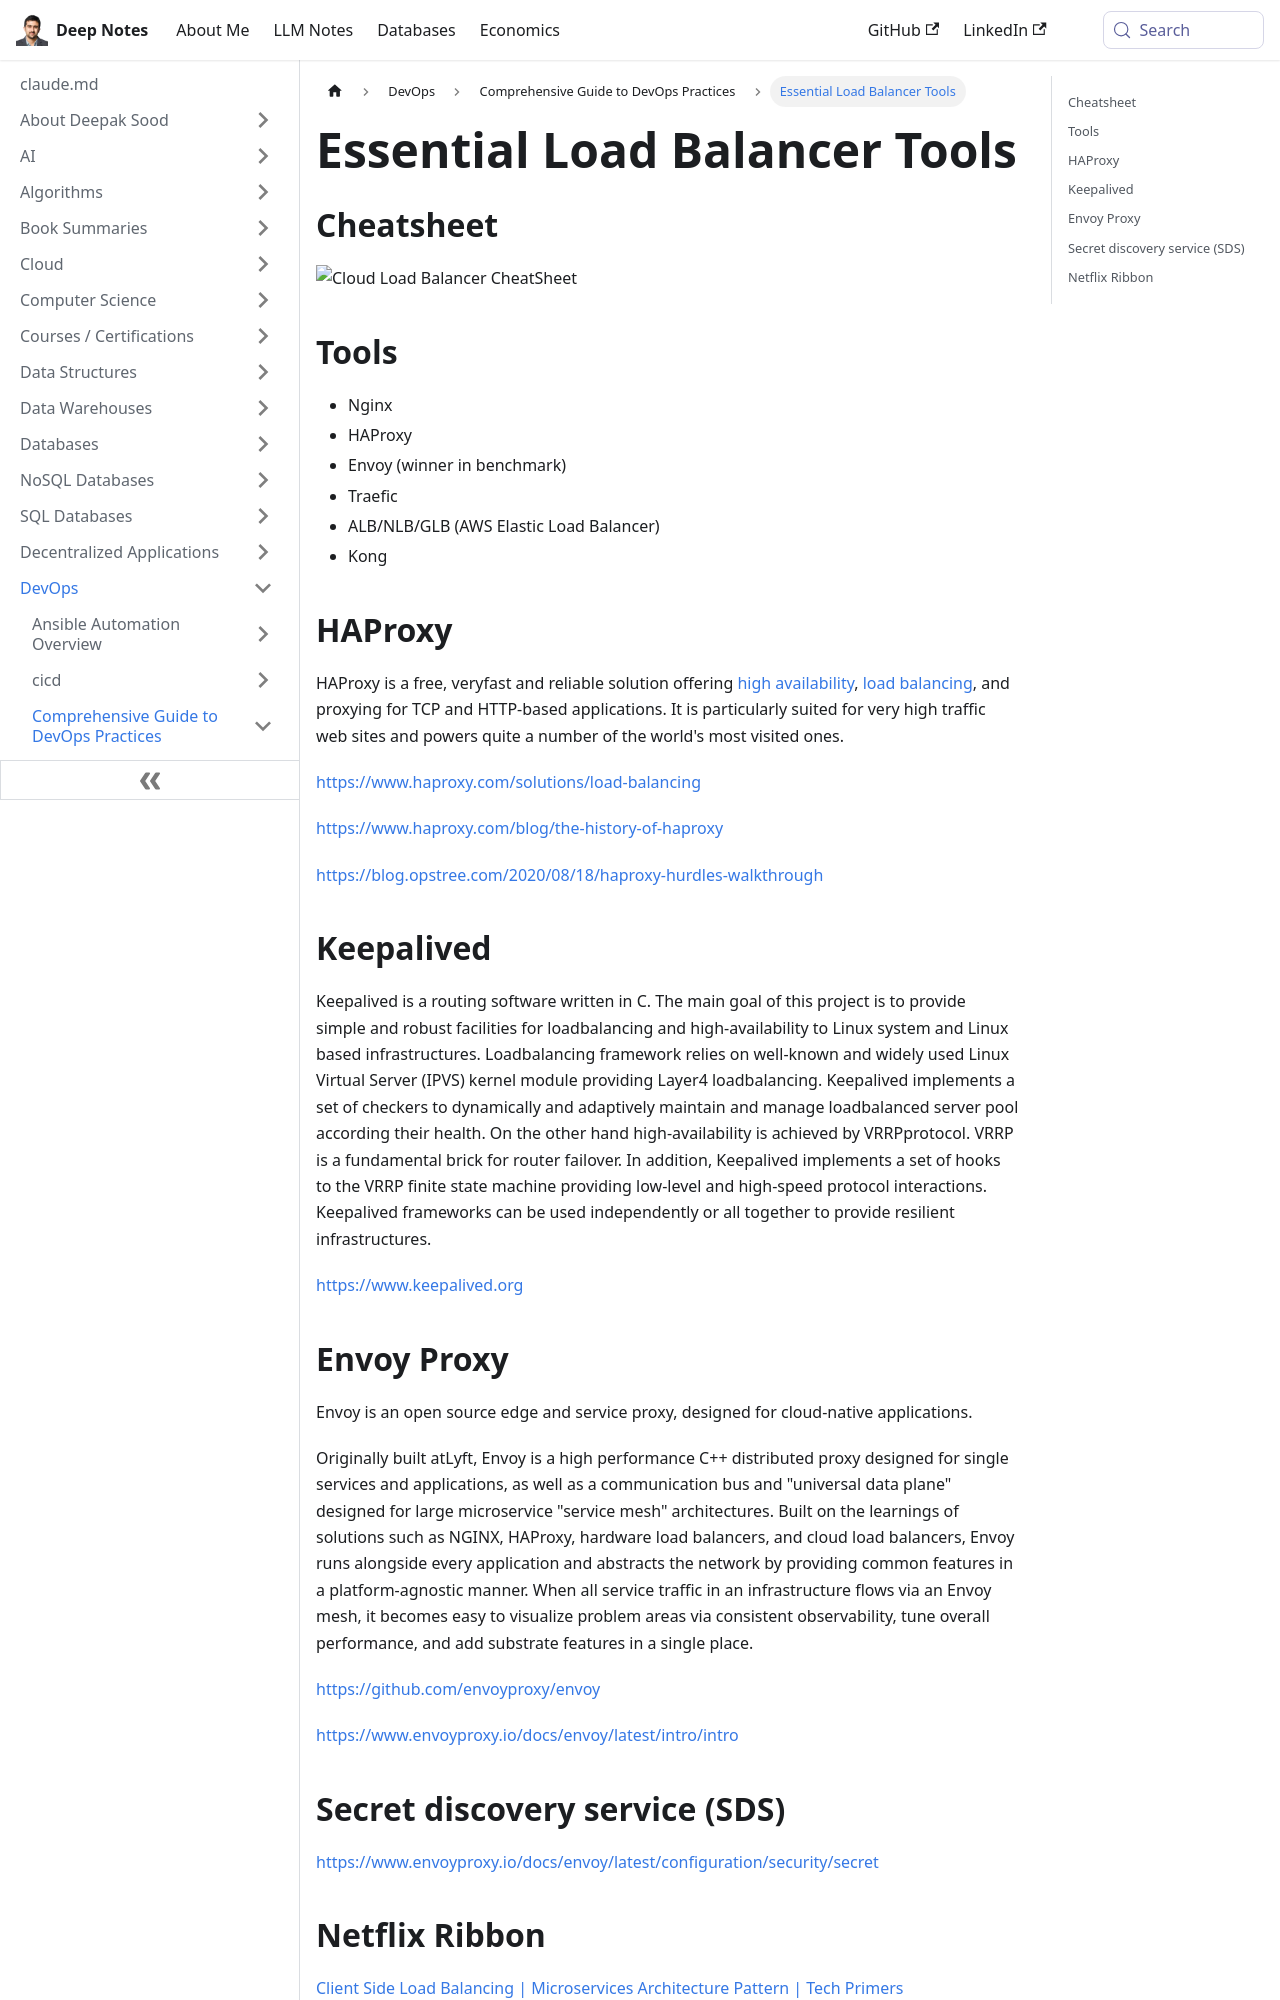

repository: deepaksood619/deepaksood619.github.io · page: devops/devops-intro/load-balancer-tools/index.html · generator: docusaurus

---
slug: /devops/devops-intro/load-balancer-tools
title: Essential Load Balancer Tools
description: Discover top load balancer tools like Nginx and HAProxy, and their benefits for high availability and traffic management.
created: 2023-03-05
updated: 2024-12-19
---
## Cheatsheet

![Cloud Load Balancer CheatSheet](../../media/Pasted%20image%2020240229112350.jpg)

## Tools

- Nginx
- HAProxy
- Envoy (winner in benchmark)
- Traefic
- ALB/NLB/GLB (AWS Elastic Load Balancer)
- Kong

## HAProxy

HAProxy is a free, veryfast and reliable solution offering [high availability](http://en.wikipedia.org/wiki/High_availability), [load balancing](http://en.wikipedia.org/wiki/Load_balancer), and proxying for TCP and HTTP-based applications. It is particularly suited for very high traffic web sites and powers quite a number of the world's most visited ones.

https://www.haproxy.com/solutions/load-balancing

https://www.haproxy.com/blog/the-history-of-haproxy

https://blog.opstree.com/2020/08/18/haproxy-hurdles-walkthrough

## Keepalived

Keepalived is a routing software written in C. The main goal of this project is to provide simple and robust facilities for loadbalancing and high-availability to Linux system and Linux based infrastructures. Loadbalancing framework relies on well-known and widely used Linux Virtual Server (IPVS) kernel module providing Layer4 loadbalancing. Keepalived implements a set of checkers to dynamically and adaptively maintain and manage loadbalanced server pool according their health. On the other hand high-availability is achieved by VRRPprotocol. VRRP is a fundamental brick for router failover. In addition, Keepalived implements a set of hooks to the VRRP finite state machine providing low-level and high-speed protocol interactions. Keepalived frameworks can be used independently or all together to provide resilient infrastructures.

[https://www.keepalived.org](https://www.keepalived.org/)
